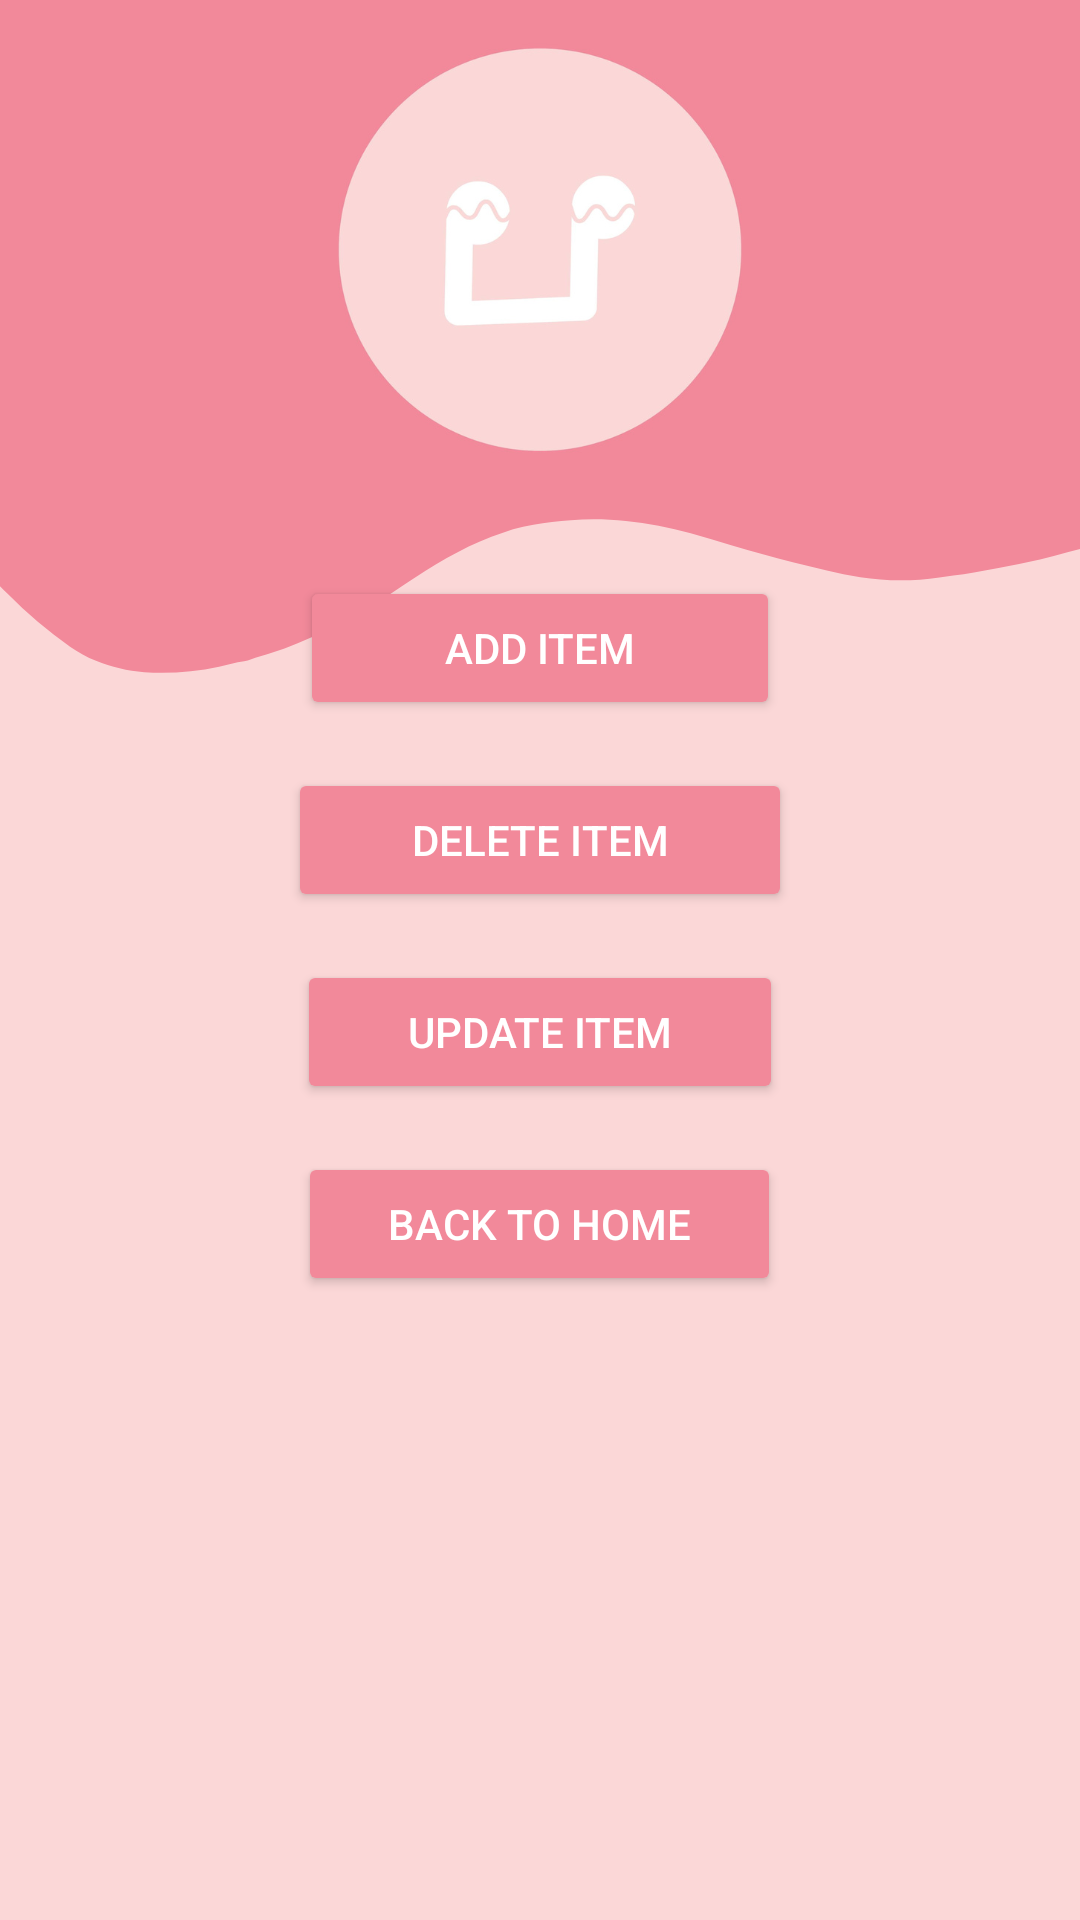

Write the Android layout XML for this screen, with the resource values it uses.
<!-- AndroidManifest.xml: application theme Theme.MinisCafe1 -->
<!-- res/layout/activity_admin.xml -->
<?xml version="1.0" encoding="utf-8"?>
<LinearLayout xmlns:android="http://schemas.android.com/apk/res/android"
    xmlns:app="http://schemas.android.com/apk/res-auto"
    xmlns:tools="http://schemas.android.com/tools"
    android:layout_width="match_parent"
    android:layout_height="match_parent"
    android:background="@drawable/background"
    android:gravity="center"
    android:orientation="vertical"
    tools:context=".Admin">

    <Button
        android:id="@+id/AddItem1"
        android:layout_width="160dp"
        android:layout_height="wrap_content"
        android:layout_marginBottom="16dp"
        android:backgroundTint="#F2899A"
        android:text="Add Item"
        android:textColor="#FFFFFF" />


    <Button
        android:id="@+id/DeleteItem1"
        android:layout_width="168dp"
        android:layout_height="wrap_content"
        android:layout_marginBottom="16dp"
        android:backgroundTint="#F2899A"
        android:text="Delete Item"
        android:textColor="#FFFFFF" />

    <Button
        android:id="@+id/UpdateItem1"
        android:layout_width="162dp"
        android:layout_height="wrap_content"
        android:layout_marginBottom="16dp"
        android:backgroundTint="#F2899A"
        android:text="Update Item"
        android:textColor="#FFFFFF" />

    <Button
        android:id="@+id/homeButton"
        android:layout_width="161dp"
        android:layout_height="wrap_content"
        android:layout_marginBottom="16dp"
        android:backgroundTint="#F2899A"
        android:text="Back to Home"
        android:textColor="#FFFFFF" />


</LinearLayout>
<!-- resources referenced by this layout -->
<resources>
  <!-- drawable background: png bitmap (drawable, 62091 bytes) -->
  <style name="Theme.MinisCafe1" parent="Base.Theme.MinisCafe1" />
  <style name="Base.Theme.MinisCafe1" parent="Theme.Material3.DayNight.NoActionBar">
          
          
      </style>
</resources>
